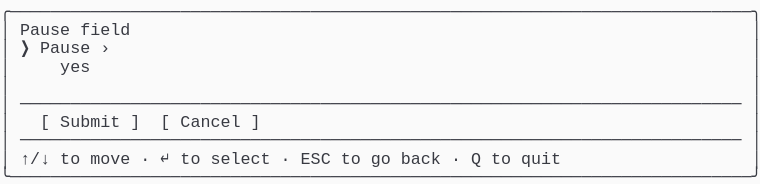
t = 0.00 s
t = 0.69 s: frame unchanged from t = 0.00 s, image omitted
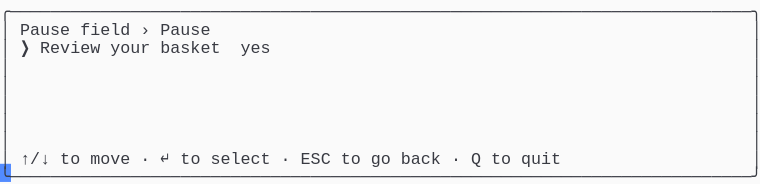
t = 1.37 s
t = 2.06 s: frame unchanged from t = 1.37 s, image omitted
t = 2.75 s: frame unchanged from t = 1.37 s, image omitted
t = 3.44 s: frame unchanged from t = 1.37 s, image omitted

The animated SVG that drew these frames (rendered in a browser with its animation timeline set to each time). Animation: 1 CSS @keyframes rule; one cycle of 4.12 s, repeats indefinitely.

<svg xmlns="http://www.w3.org/2000/svg" xmlns:xlink="http://www.w3.org/1999/xlink" width="760" height="183.70000000000002"><rect width="760" height="183.70000000000002" rx="0" ry="0" class="a"></rect><svg height="183.70000000000002" viewBox="0 0 76 18.37" width="760" xmlns="http://www.w3.org/2000/svg" xmlns:xlink="http://www.w3.org/1999/xlink"><style>.a{fill:rgb(250,250,250)}.b{font-family:Consolas,"Courier New",Courier,"Liberation Mono",monospace}.c{fill:rgb(56,58,66);white-space:pre}.d{fill:transparent}.e{fill:rgb(82,139,255)}.g{animation-duration:4.125s;animation-iteration-count:infinite;animation-name:f;animation-timing-function:steps(1,end)}@keyframes f{0%{transform:translateX(-0px)}0%{transform:translateX(-76px)}33.3%{transform:translateX(-152px)}100%{transform:translateX(-228px)}}</style><g font-family="Consolas, &quot;Courier New&quot;, Courier, &quot;Liberation Mono&quot;, monospace" font-size="1.67" class="b"><defs><symbol id="1"><text x="0" y="1.67" class="c" textLength="76.152" lengthAdjust="spacingAndGlyphs">╭──────────────────────────────────────────────────────────────────────────╮</text></symbol><symbol id="2"><text x="0" y="1.67" class="c" textLength="1.002" lengthAdjust="spacingAndGlyphs">│</text><text x="75.14999999999999" y="1.67" class="c" textLength="1.002" lengthAdjust="spacingAndGlyphs">│</text></symbol><symbol id="3"><text x="0" y="1.67" class="c" textLength="1.002" lengthAdjust="spacingAndGlyphs">│</text><text x="2.004" y="1.67" class="c" textLength="72.144" lengthAdjust="spacingAndGlyphs">────────────────────────────────────────────────────────────────────────</text><text x="75.14999999999999" y="1.67" class="c" textLength="1.002" lengthAdjust="spacingAndGlyphs">│</text></symbol><symbol id="4"><text x="0" y="1.67" class="c" textLength="1.002" lengthAdjust="spacingAndGlyphs">│</text><text x="2.004" y="1.67" class="c" textLength="3.006" lengthAdjust="spacingAndGlyphs">↑/↓</text><text x="6.012" y="1.67" class="c" textLength="2.004" lengthAdjust="spacingAndGlyphs">to</text><text x="9.017999999999999" y="1.67" class="c" textLength="4.008" lengthAdjust="spacingAndGlyphs">move</text><text x="14.027999999999999" y="1.67" class="c" textLength="1.002" lengthAdjust="spacingAndGlyphs">·</text><text x="16.032" y="1.67" class="c" textLength="1.002" lengthAdjust="spacingAndGlyphs">↵</text><text x="18.035999999999998" y="1.67" class="c" textLength="2.004" lengthAdjust="spacingAndGlyphs">to</text><text x="21.041999999999998" y="1.67" class="c" textLength="6.012" lengthAdjust="spacingAndGlyphs">select</text><text x="28.055999999999997" y="1.67" class="c" textLength="1.002" lengthAdjust="spacingAndGlyphs">·</text><text x="30.059999999999995" y="1.67" class="c" textLength="3.006" lengthAdjust="spacingAndGlyphs">ESC</text><text x="34.068" y="1.67" class="c" textLength="2.004" lengthAdjust="spacingAndGlyphs">to</text><text x="37.074" y="1.67" class="c" textLength="2.004" lengthAdjust="spacingAndGlyphs">go</text><text x="40.08" y="1.67" class="c" textLength="4.008" lengthAdjust="spacingAndGlyphs">back</text><text x="45.089999999999996" y="1.67" class="c" textLength="1.002" lengthAdjust="spacingAndGlyphs">·</text><text x="47.093999999999994" y="1.67" class="c" textLength="1.002" lengthAdjust="spacingAndGlyphs">Q</text><text x="49.098" y="1.67" class="c" textLength="2.004" lengthAdjust="spacingAndGlyphs">to</text><text x="52.104" y="1.67" class="c" textLength="4.008" lengthAdjust="spacingAndGlyphs">quit</text><text x="75.14999999999999" y="1.67" class="c" textLength="1.002" lengthAdjust="spacingAndGlyphs">│</text></symbol><symbol id="5"><text x="0" y="1.67" class="c" textLength="76.152" lengthAdjust="spacingAndGlyphs">╰──────────────────────────────────────────────────────────────────────────╯</text></symbol><symbol id="6"><text x="0" y="1.67" class="c" textLength="1.002" lengthAdjust="spacingAndGlyphs">│</text><text x="2.004" y="1.67" class="c" textLength="5.01" lengthAdjust="spacingAndGlyphs">Pause</text><text x="8.016" y="1.67" class="c" textLength="5.01" lengthAdjust="spacingAndGlyphs">field</text><text x="14.027999999999999" y="1.67" class="c" textLength="1.002" lengthAdjust="spacingAndGlyphs">›</text><text x="16.032" y="1.67" class="c" textLength="5.01" lengthAdjust="spacingAndGlyphs">Pause</text><text x="75.14999999999999" y="1.67" class="c" textLength="1.002" lengthAdjust="spacingAndGlyphs">│</text></symbol><symbol id="7"><text x="0" y="1.67" class="c" textLength="1.002" lengthAdjust="spacingAndGlyphs">│</text><text x="2.004" y="1.67" class="c" textLength="1.002" lengthAdjust="spacingAndGlyphs">❯</text><text x="4.008" y="1.67" class="c" textLength="6.012" lengthAdjust="spacingAndGlyphs">Review</text><text x="11.021999999999998" y="1.67" class="c" textLength="4.008" lengthAdjust="spacingAndGlyphs">your</text><text x="16.032" y="1.67" class="c" textLength="6.012" lengthAdjust="spacingAndGlyphs">basket</text><text x="24.048" y="1.67" class="c" textLength="3.006" lengthAdjust="spacingAndGlyphs">yes</text><text x="75.14999999999999" y="1.67" class="c" textLength="1.002" lengthAdjust="spacingAndGlyphs">│</text></symbol><symbol id="a"><rect height="10" width="76" x="0" y="0" class="d"></rect></symbol><symbol id="b"><rect height="1.837" width="1.1022" class="e"></rect></symbol></defs><rect height="18.37" width="76" class="a"></rect><g class="g"><svg x="0" y="0" width="304"><svg x="0"><use xlink:href="#a"></use><use xlink:href="#b" x="-0.0040000000000000036" y="0"></use></svg><svg x="76"><use xlink:href="#a"></use><use xlink:href="#b" x="75.996" y="16.358"></use><use xlink:href="#1" y="0"></use><text x="0" y="3.5069999999999997" class="c" textLength="1.002" lengthAdjust="spacingAndGlyphs">│</text><text x="2.004" y="3.5069999999999997" class="c" textLength="5.01" lengthAdjust="spacingAndGlyphs">Pause</text><text x="8.016" y="3.5069999999999997" class="c" textLength="5.01" lengthAdjust="spacingAndGlyphs">field</text><text x="75.14999999999999" y="3.5069999999999997" class="c" textLength="1.002" lengthAdjust="spacingAndGlyphs">│</text><text x="0" y="5.343999999999999" class="c" textLength="1.002" lengthAdjust="spacingAndGlyphs">│</text><text x="2.004" y="5.343999999999999" class="c" textLength="1.002" lengthAdjust="spacingAndGlyphs">❯</text><text x="4.008" y="5.343999999999999" class="c" textLength="5.01" lengthAdjust="spacingAndGlyphs">Pause</text><text x="10.02" y="5.343999999999999" class="c" textLength="1.002" lengthAdjust="spacingAndGlyphs">›</text><text x="75.14999999999999" y="5.343999999999999" class="c" textLength="1.002" lengthAdjust="spacingAndGlyphs">│</text><text x="0" y="7.181" class="c" textLength="1.002" lengthAdjust="spacingAndGlyphs">│</text><text x="6.012" y="7.181" class="c" textLength="3.006" lengthAdjust="spacingAndGlyphs">yes</text><text x="75.14999999999999" y="7.181" class="c" textLength="1.002" lengthAdjust="spacingAndGlyphs">│</text><use xlink:href="#2" y="7.348"></use><use xlink:href="#3" y="9.185"></use><text x="0" y="12.692" class="c" textLength="1.002" lengthAdjust="spacingAndGlyphs">│</text><text x="4.008" y="12.692" class="c" textLength="1.002" lengthAdjust="spacingAndGlyphs">[</text><text x="6.012" y="12.692" class="c" textLength="6.012" lengthAdjust="spacingAndGlyphs">Submit</text><text x="13.026" y="12.692" class="c" textLength="1.002" lengthAdjust="spacingAndGlyphs">]</text><text x="16.032" y="12.692" class="c" textLength="1.002" lengthAdjust="spacingAndGlyphs">[</text><text x="18.035999999999998" y="12.692" class="c" textLength="6.012" lengthAdjust="spacingAndGlyphs">Cancel</text><text x="25.05" y="12.692" class="c" textLength="1.002" lengthAdjust="spacingAndGlyphs">]</text><text x="75.14999999999999" y="12.692" class="c" textLength="1.002" lengthAdjust="spacingAndGlyphs">│</text><use xlink:href="#3" y="12.859"></use><use xlink:href="#4" y="14.696"></use><use xlink:href="#5" y="16.533"></use></svg><svg x="152"><use xlink:href="#a"></use><use xlink:href="#b" x="75.996" y="16.358"></use><use xlink:href="#1" y="0"></use><use xlink:href="#6" y="1.837"></use><use xlink:href="#7" y="3.674"></use><use xlink:href="#2" y="5.511"></use><use xlink:href="#2" y="7.348"></use><use xlink:href="#2" y="9.185"></use><use xlink:href="#2" y="11.022"></use><use xlink:href="#2" y="12.859"></use><use xlink:href="#4" y="14.696"></use><use xlink:href="#5" y="16.533"></use></svg><svg x="228"><use xlink:href="#a"></use><use xlink:href="#b" x="0.996" y="16.358"></use><use xlink:href="#6" y="0"></use><use xlink:href="#7" y="1.837"></use><use xlink:href="#2" y="3.674"></use><use xlink:href="#2" y="5.511"></use><use xlink:href="#2" y="7.348"></use><use xlink:href="#2" y="9.185"></use><use xlink:href="#2" y="11.022"></use><use xlink:href="#4" y="12.859"></use><use xlink:href="#5" y="14.696"></use></svg></svg></g></g></svg></svg>
